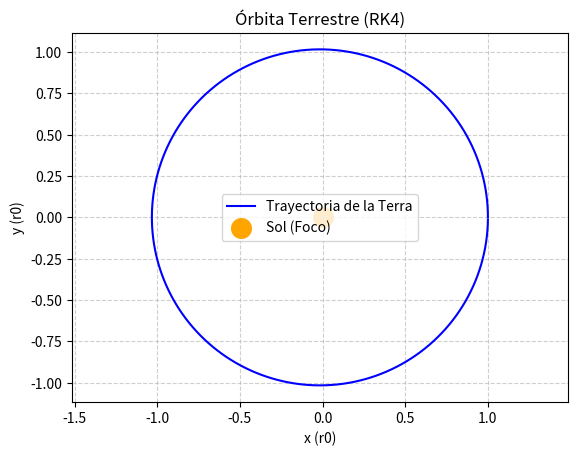

Reproduce this figure in Python.
import numpy as np
import matplotlib.pyplot as plt

#Condicions inicials
r_0 = 1
v_0 = 0
theta_0 = 0

l_0 = 1

v_per = 30270
r_per = 1.4709e11
G = 6.67e-11
M_sol = 1.989e30
kappa_0 = - (G*M_sol) / (v_per**2 * r_per)
print(kappa_0)

t_sim = 2*np.pi
h = 2*np.pi/365

Y = np.array([r_0,v_0,theta_0])

def sistema(t,Y,l,kappa): #equacions del sistema
    r, v, theta = Y

    dr_dt = v
    dv_dt = (l**2/r**3) + (kappa/r**2)
    dtheta_dt = l/r**2
    return np.array([dr_dt, dv_dt, dtheta_dt])

def pas_rk4(f,t,Y,h,l, kappa): #pas de runge-kutta4
    k_1 = f(t,Y, l , kappa)
    k_2 = f(t + h/2, Y+h/2 * k_1, l , kappa)
    k_3 = f(t + h/2, Y+ h/2 * k_2, l , kappa)
    k_4 = f(t + h, Y + h * k_3, l , kappa)
    return Y + h/6 * (k_1 + 2*k_2 + 2*k_3 + k_4)

#llista de valors per a guardar els valors
llista_r = []
llista_theta = []
llista_t = []

t_actual = 0

#bucle dels pasos
while Y[2]< 2*np.pi:
    llista_r.append(Y[0])
    llista_theta.append(Y[2])
    llista_t.append(t_actual)

    Y = pas_rk4(sistema, t_actual, Y, h, l_0, kappa_0)

    t_actual += h

t_real = t_actual * (r_per/v_per)
dies = t_real/(24*60*60)
print(dies)

#passo a coordenades cartesianes per a representarlo graficament en un pla
r_adim = np.array(llista_r)
theta_rad = np.array(llista_theta)

x = r_adim * np.cos(theta_rad)
y = r_adim * np.sin(theta_rad)

plt.figure()
plt.plot(x, y, label='Trayectoria de la Terra', color='blue')

plt.scatter([0], [0], color='orange', s=200, label='Sol (Foco)')

plt.axis('equal') 
plt.grid(True, linestyle='--', alpha=0.6)
plt.xlabel('x (r0)')
plt.ylabel('y (r0)')
plt.title('Órbita Terrestre (RK4)')
plt.legend()
plt.show()
